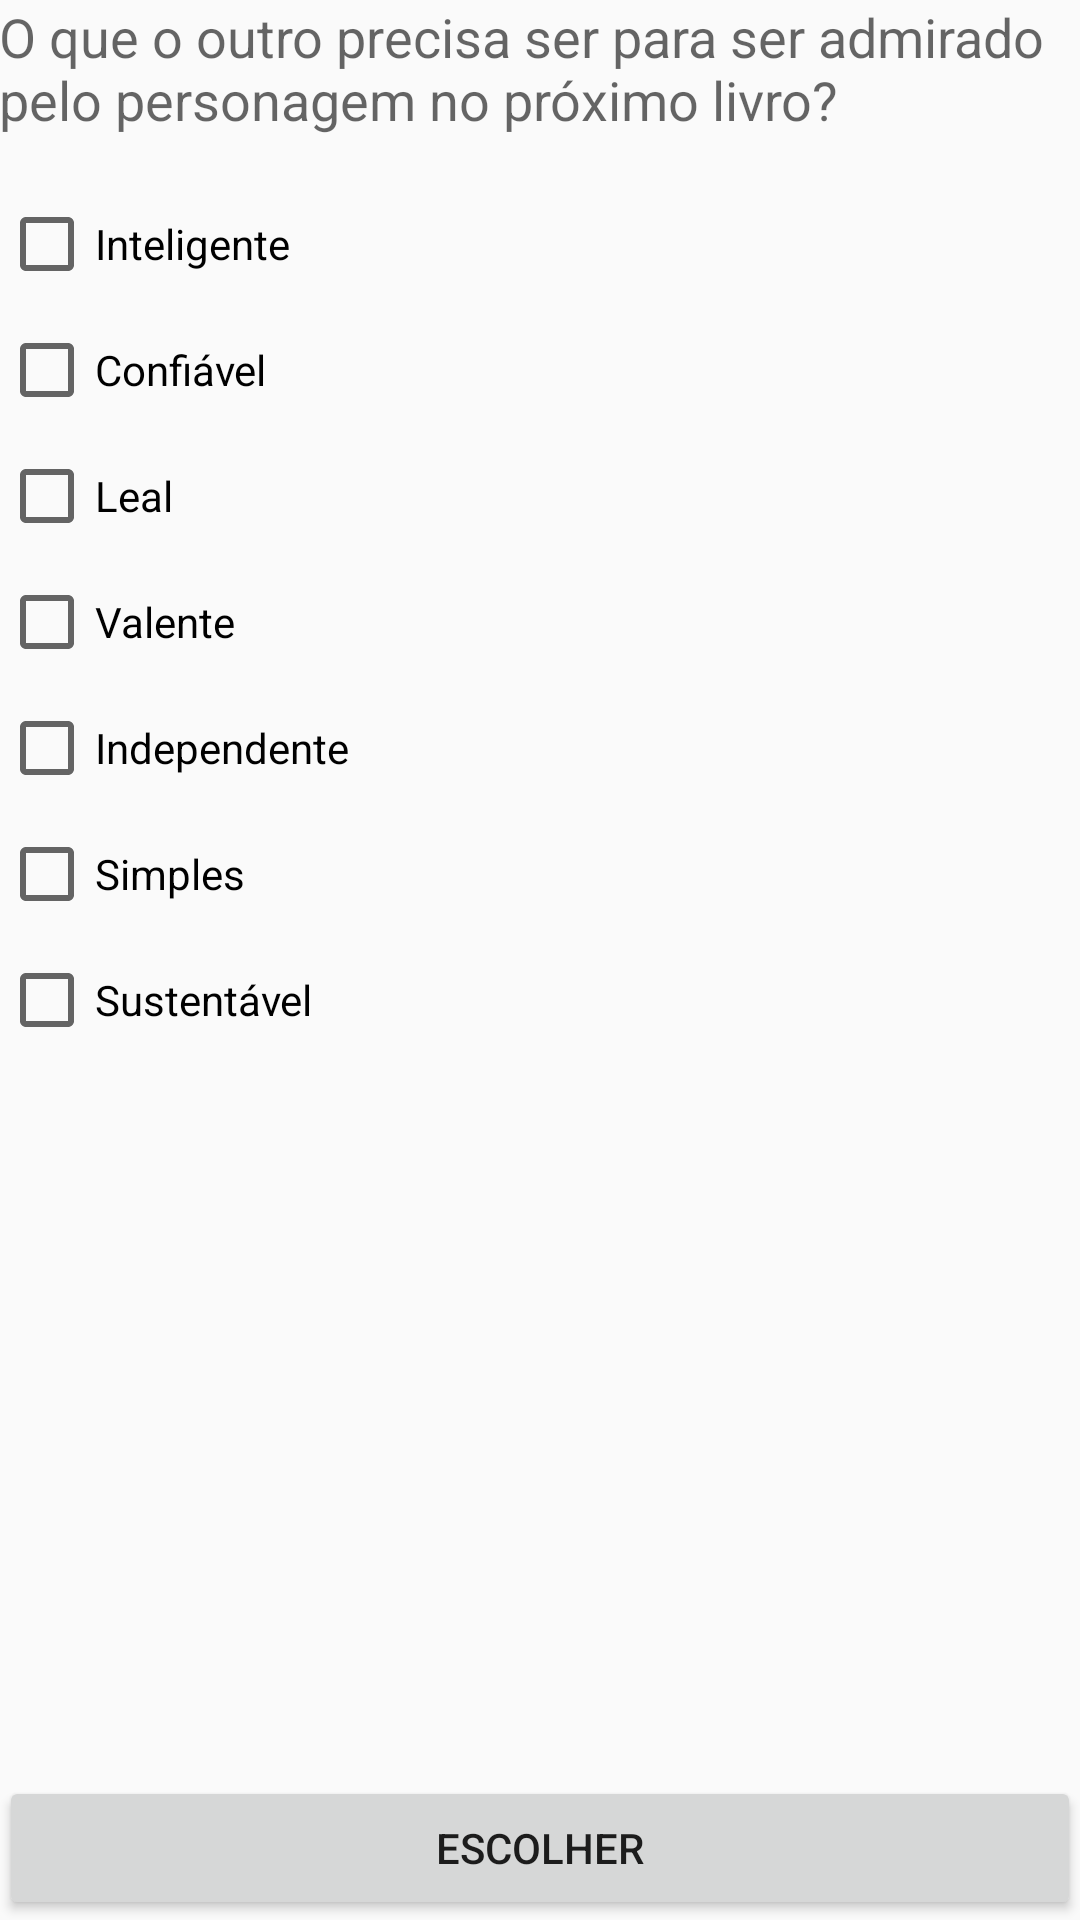

Android layout source for this screen:
<!-- AndroidManifest.xml: application theme AppTheme -->
<!-- res/layout/activity_need_be_character.xml -->
<?xml version="1.0" encoding="utf-8"?>
<RelativeLayout xmlns:android="http://schemas.android.com/apk/res/android"
    xmlns:tools="http://schemas.android.com/tools"
    android:id="@+id/activity_need_be_character"
    android:layout_width="match_parent"
    android:layout_height="match_parent"
    android:paddingBottom="@dimen/activity_vertical_margin"
    android:paddingLeft="@dimen/activity_horizontal_margin"
    android:paddingRight="@dimen/activity_horizontal_margin"
    android:paddingTop="@dimen/activity_vertical_margin"
    tools:context="com.havona.www.teby.view.NeedBeCharacterActivity">

    <TextView
        android:layout_width="match_parent"
        android:layout_height="wrap_content"
        android:text="O que o outro precisa ser para ser admirado pelo personagem no próximo livro?"
        android:textAppearance="@style/TextAppearance.AppCompat.Medium"
        android:id="@+id/textView2" />

    <CheckBox
        android:text="Inteligente"
        android:layout_width="wrap_content"
        android:layout_height="wrap_content"
        android:layout_below="@+id/textView2"
        android:layout_alignParentLeft="true"
        android:layout_alignParentStart="true"
        android:layout_marginTop="20dp"
        android:id="@+id/checkBox" />
    <CheckBox
        android:text="Confiável"
        android:layout_width="wrap_content"
        android:layout_height="wrap_content"
        android:layout_below="@+id/checkBox"
        android:layout_alignParentLeft="true"
        android:layout_alignParentStart="true"
        android:layout_marginTop="10dp"
        android:id="@+id/checkBox1" />
    <CheckBox
        android:text="Leal"
        android:layout_width="wrap_content"
        android:layout_height="wrap_content"
        android:layout_below="@+id/checkBox1"
        android:layout_alignParentLeft="true"
        android:layout_alignParentStart="true"
        android:layout_marginTop="10dp"
        android:id="@+id/checkBox2" />
    <CheckBox
        android:text="Valente"
        android:layout_width="wrap_content"
        android:layout_height="wrap_content"
        android:layout_below="@+id/checkBox2"
        android:layout_alignParentLeft="true"
        android:layout_alignParentStart="true"
        android:layout_marginTop="10dp"
        android:id="@+id/checkBox3" />
    <CheckBox
        android:text="Independente"
        android:layout_width="wrap_content"
        android:layout_height="wrap_content"
        android:layout_below="@+id/checkBox3"
        android:layout_alignParentLeft="true"
        android:layout_alignParentStart="true"
        android:layout_marginTop="10dp"
        android:id="@+id/checkBox4" />
    <CheckBox
        android:text="Simples"
        android:layout_width="wrap_content"
        android:layout_height="wrap_content"
        android:layout_below="@+id/checkBox4"
        android:layout_alignParentLeft="true"
        android:layout_alignParentStart="true"
        android:layout_marginTop="10dp"
        android:id="@+id/checkBox5" />
    <CheckBox
        android:text="Sustentável"
        android:layout_width="wrap_content"
        android:layout_height="wrap_content"
        android:layout_below="@+id/checkBox5"
        android:layout_alignParentLeft="true"
        android:layout_alignParentStart="true"
        android:layout_marginTop="10dp"
        android:id="@+id/checkBox6" />
    <Button
        android:id="@+id/buttonContinuarChooseCarac"
        android:layout_width="match_parent"
        android:layout_height="wrap_content"
        android:text="Escolher"
        android:layout_alignParentBottom="true"/>

</RelativeLayout>
<!-- resources referenced by this layout -->
<resources>
  <style name="AppTheme" parent="Theme.AppCompat.Light.DarkActionBar">
          
          <item name="colorPrimary">@color/colorPrimary</item>
          <item name="colorPrimaryDark">@color/colorPrimaryDark</item>
          <item name="colorAccent">@color/colorAccent</item>
      </style>
  <color name="colorPrimary">#3F51B5</color>
  <color name="colorPrimaryDark">#303F9F</color>
  <color name="colorAccent">#FF4081</color>
</resources>
